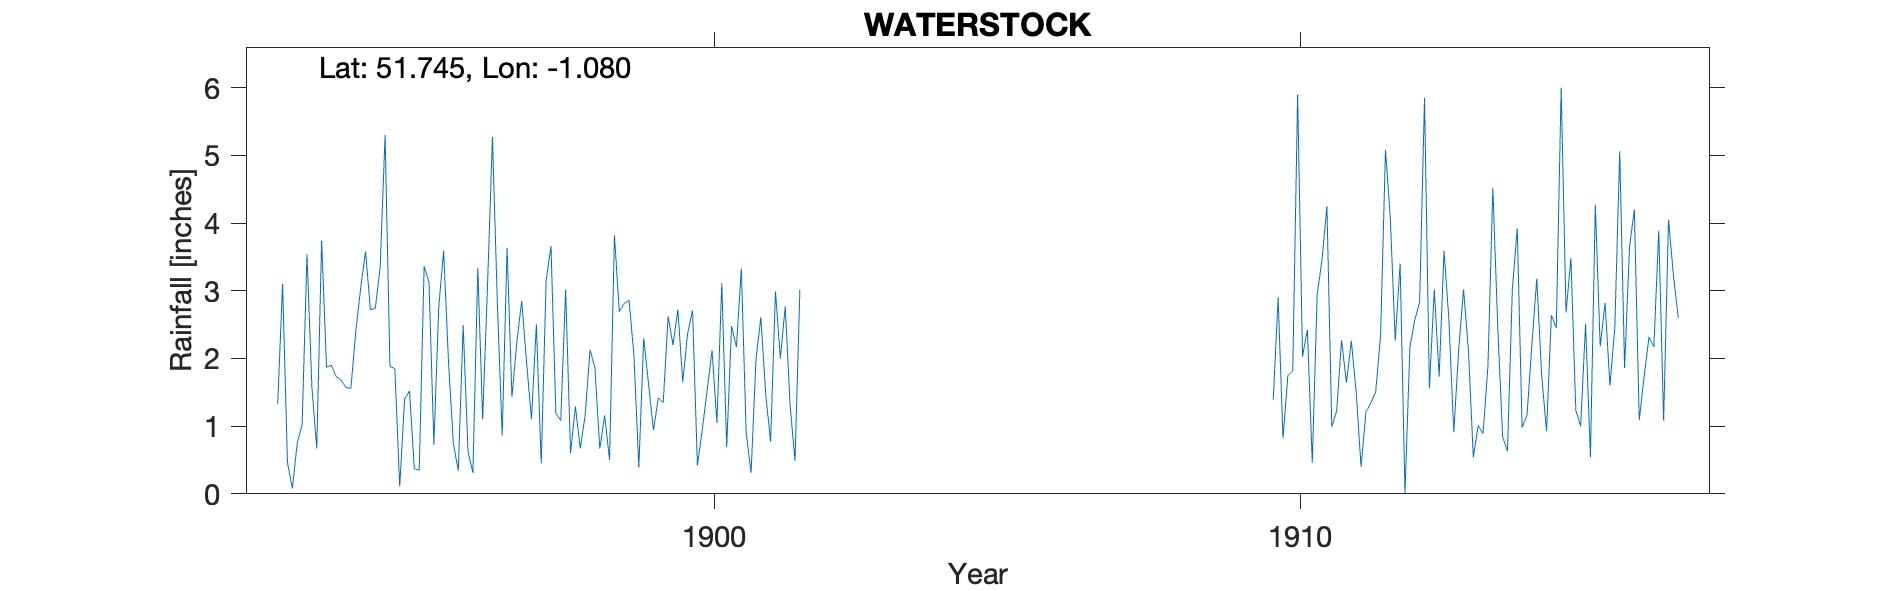

Source data for this figure (header and first rows):
WATERSTOCK, , , , , , , , , , , , , , , , , , , , , , , 
Grid ref, SP636056, Long, -1.08, Lat, 51.75, Elevation, 206, ft, , , , , , , , , , , , , , , 
Station no, RR6481, , , , , , , , , , , , , , , , , , , , , , 
, 1890, 1891, 1892, 1893, 1894, 1895, 1896, 1897, 1898, 1899, 1900, 1901, 1902, 1903, 1904, 1905, 1906, 1907, 1908, 1909, 1910, 1911, 1912
January, , , , 1.33, 1.73, 1.85, 0.74, 1.43, 0.6, 2.86, 2.37, 0.9, , , , , , , , , 1.39, 0.99, 4.06
February, , , , 3.1, 1.68, 0.11, 0.34, 2.24, 1.29, 2.04, 2.71, 0.31, , , , , , , , , 2.9, 1.23, 2.26
March, , , , 0.46, 1.57, 1.4, 2.49, 2.85, 0.67, 0.39, 0.42, 1.98, , , , , , , , , 0.82, 2.27, 3.4
April, , , , 0.08, 1.56, 1.52, 0.62, 1.94, 1.16, 2.3, 0.95, 2.61, , , , , , , , , 1.75, 1.64, 0.01
May, , , , 0.75, 2.4, 0.37, 0.31, 1.1, 2.13, 1.61, 1.53, 1.47, , , , , , , , , 1.82, 2.26, 2.16
June, , , , 1.02, 3.04, 0.35, 3.34, 2.5, 1.86, 0.94, 2.12, 0.77, , , , , , , , , 5.9, 1.5, 2.57
July, , , , 3.54, 3.58, 3.36, 1.1, 0.45, 0.67, 1.42, 1.05, 2.99, , , , , , , , , 2.03, 0.4, 2.83
August, , , , 1.58, 2.72, 3.13, 3.09, 3.15, 1.16, 1.35, 3.11, 2, , , , , , , , , 2.42, 1.21, 5.85
September, , , , 0.67, 2.74, 0.73, 5.27, 3.66, 0.5, 2.62, 0.69, 2.77, , , , , , , , , 0.46, 1.34, 1.56
October, , , , 3.74, 3.36, 2.76, 2.84, 1.19, 3.82, 2.2, 2.48, 1.31, , , , , , , , , 2.94, 1.51, 3.02
November, , , , 1.87, 5.3, 3.59, 0.86, 1.08, 2.69, 2.72, 2.17, 0.49, , , , , , , , , 3.46, 2.34, 1.73
December, , , , 1.9, 1.88, 1.94, 3.63, 3.02, 2.81, 1.65, 3.33, 3.01, , , , , , , , , 4.25, 5.08, 3.59
Total, , , , 20.04, 31.56, 21.11, 24.63, 24.61, 19.36, 22.1, 22.93, 20.61, 18.79, 34.35, 22.42, 21.32, 23.89, 24.05, 23.19, 26.34, 30.14, 21.77, 33.04
1908 Total IDR, , , , , , , , , , , , , , , , , , , , , , , 
